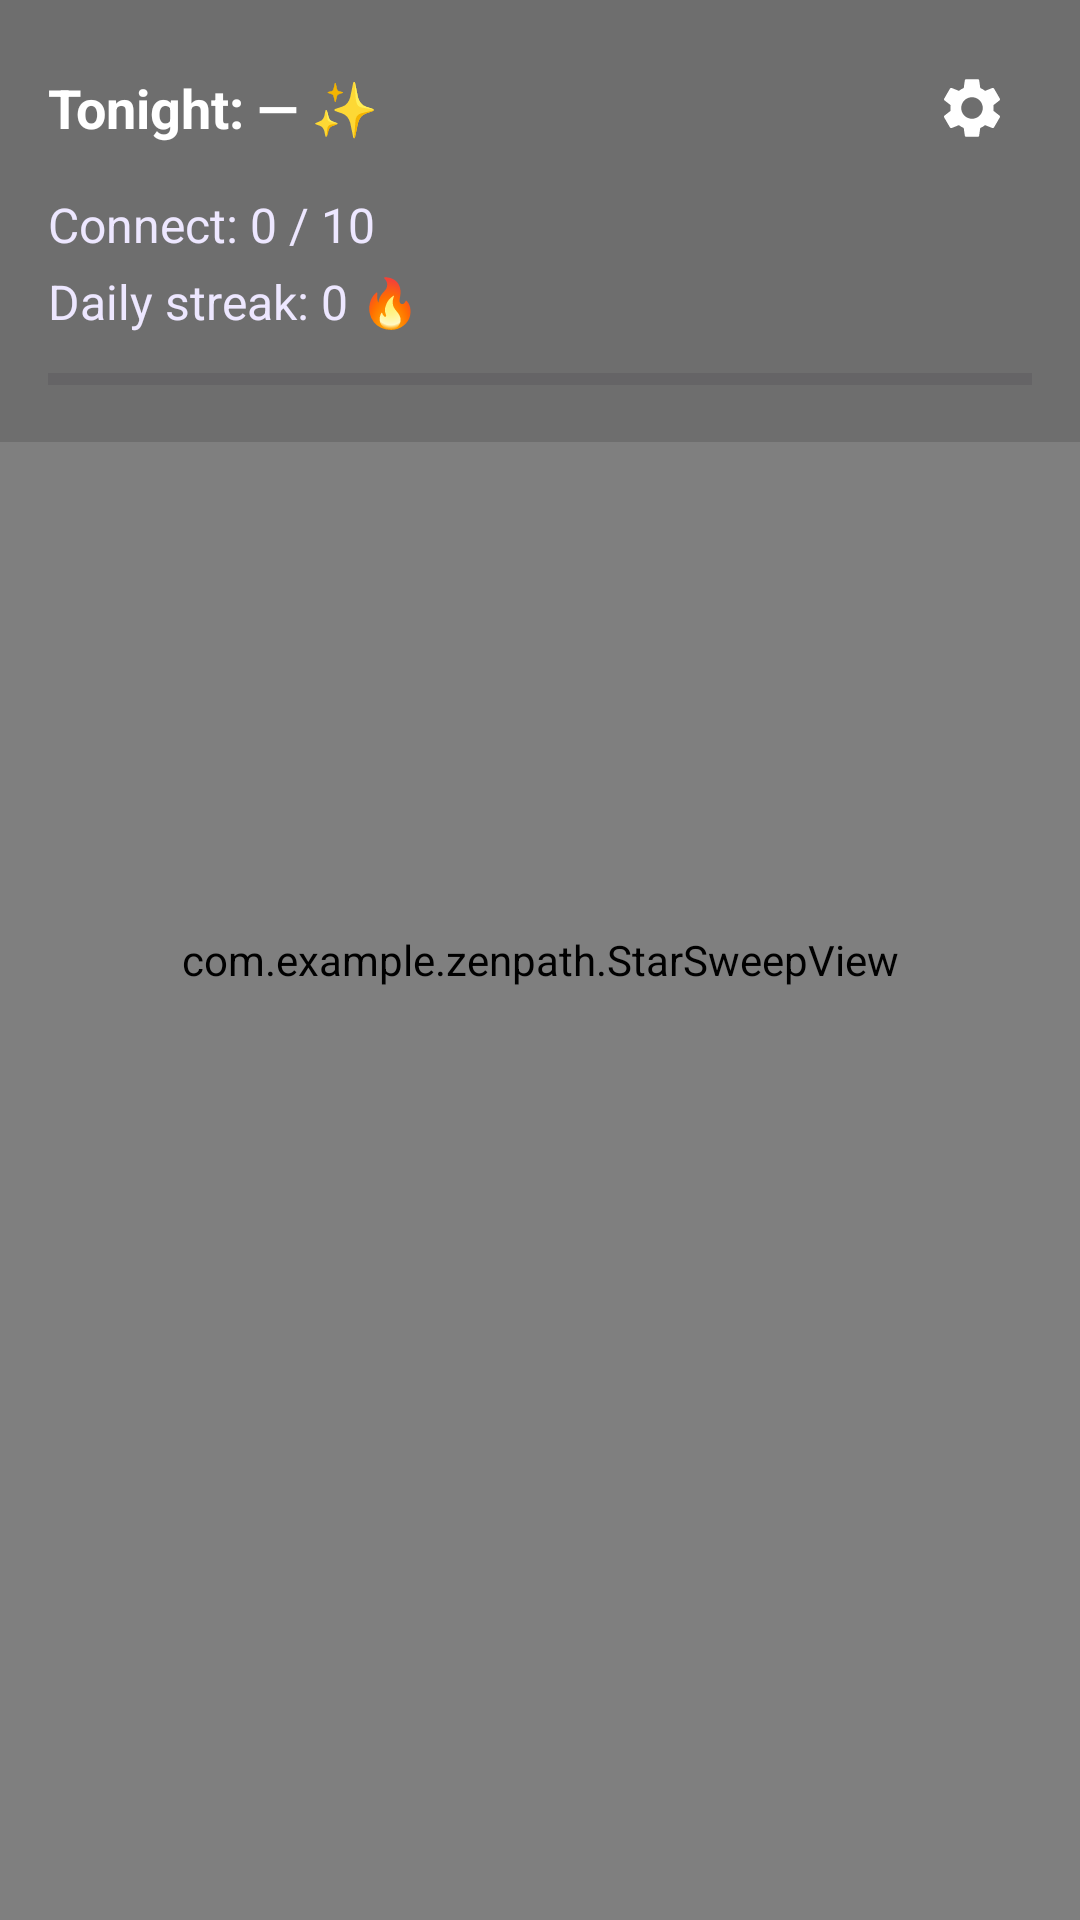

Write the Android layout XML for this screen, with the resource values it uses.
<!-- AndroidManifest.xml: application theme Theme.ZenPath -->
<!-- res/layout/activity_star_sweep.xml -->
<?xml version="1.0" encoding="utf-8"?>
<FrameLayout xmlns:android="http://schemas.android.com/apk/res/android"
    xmlns:tools="http://schemas.android.com/tools"
    android:id="@+id/root"
    android:layout_width="match_parent"
    android:layout_height="match_parent">

    
    <com.example.zenpath.StarSweepView
        android:id="@+id/starSweepView"
        android:layout_width="match_parent"
        android:layout_height="match_parent" />

    
    <LinearLayout
        android:layout_width="match_parent"
        android:layout_height="wrap_content"
        android:layout_gravity="top"
        android:orientation="vertical">

        
        <LinearLayout
            android:id="@+id/topHud"
            android:layout_width="match_parent"
            android:layout_height="wrap_content"
            android:orientation="vertical"
            android:padding="16dp"
            android:background="#22000000">

            <LinearLayout
                android:layout_width="match_parent"
                android:layout_height="wrap_content"
                android:orientation="horizontal"
                android:gravity="center_vertical">

                <TextView
                    android:id="@+id/tvBreath"
                    android:layout_width="0dp"
                    android:layout_height="wrap_content"
                    android:layout_weight="1"
                    android:text="Tonight: — ✨"
                    android:textSize="18sp"
                    android:textColor="#FFFFFF"
                    android:textStyle="bold" />

                <ImageButton
                    android:id="@+id/menuIcon"
                    android:layout_width="40dp"
                    android:layout_height="40dp"
                    android:background="@android:color/transparent"
                    android:contentDescription="Menu"
                    android:src="@drawable/ic_settings_ie"
                    android:tint="#FFFFFF"
                    tools:ignore="UseAppTint" />
            </LinearLayout>

            <TextView
                android:id="@+id/tvStarsLeft"
                android:layout_width="wrap_content"
                android:layout_height="wrap_content"
                android:text="Connect: 0 / 10"
                android:textSize="16sp"
                android:textColor="#EDE7FF"
                android:layout_marginTop="8dp" />

            <TextView
                android:id="@+id/tvStreakGame"
                android:layout_width="wrap_content"
                android:layout_height="wrap_content"
                android:text="Daily streak: 0 🔥"
                android:textSize="16sp"
                android:textColor="#EDE7FF"
                android:layout_marginTop="4dp" />

            <ProgressBar
                android:id="@+id/progressStars"
                style="?android:attr/progressBarStyleHorizontal"
                android:layout_width="match_parent"
                android:layout_height="10dp"
                android:layout_marginTop="10dp"
                android:progress="0"
                android:max="100"
                android:progressTint="#C6B7E2"
                android:backgroundTint="#33FFFFFF" />
        </LinearLayout>

        
        <TextView
            android:id="@+id/tvFact"
            android:layout_width="match_parent"
            android:layout_height="wrap_content"
            android:layout_marginTop="10dp"
            android:padding="12dp"
            android:background="#22000000"
            android:text="Fact: —"
            android:textSize="14sp"
            android:textColor="#EDE7FF"
            android:alpha="0.95"
            android:maxLines="3"
            android:ellipsize="end"
            android:visibility="gone" />

    </LinearLayout>

    
    <Button
        android:id="@+id/btnPlayAgain"
        android:layout_width="wrap_content"
        android:layout_height="wrap_content"
        android:text="Play Again ✨"
        android:textSize="18sp"
        android:paddingLeft="26dp"
        android:paddingRight="26dp"
        android:paddingTop="12dp"
        android:paddingBottom="12dp"
        android:backgroundTint="#C6B7E2"
        android:textColor="#1E1B3A"
        android:layout_gravity="center_horizontal|bottom"
        android:layout_marginBottom="30dp"
        android:visibility="gone" />

</FrameLayout>
<!-- resources referenced by this layout -->
<resources>
  <!-- drawable ic_settings_ie (drawable) -->
  <?xml version="1.0" encoding="utf-8"?>
  <vector xmlns:android="http://schemas.android.com/apk/res/android"
      android:width="24dp"
      android:height="24dp"
      android:viewportWidth="24"
      android:viewportHeight="24"
      android:tint="@color/black">
      <path
          android:fillColor="@android:color/white"
          android:pathData="M19.14,12.94c0.04,-0.3 0.06,-0.61 0.06,-0.94c0,-0.32 -0.02,-0.64 -0.07,-0.94l2.03,-1.58c0.18,-0.14 0.23,-0.41 0.12,-0.61l-1.92,-3.32c-0.12,-0.22 -0.37,-0.29 -0.59,-0.22l-2.39,0.96c-0.5,-0.38 -1.03,-0.7 -1.62,-0.94L14.4,2.81c-0.04,-0.24 -0.24,-0.41 -0.48,-0.41h-3.84c-0.24,0 -0.43,0.17 -0.47,0.41L9.25,5.35C8.66,5.59 8.12,5.92 7.63,6.29L5.24,5.33c-0.22,-0.08 -0.47,0 -0.59,0.22L2.74,8.87C2.62,9.08 2.66,9.34 2.86,9.48l2.03,1.58C4.84,11.36 4.8,11.69 4.8,12s0.02,0.64 0.07,0.94l-2.03,1.58c-0.18,0.14 -0.23,0.41 -0.12,0.61l1.92,3.32c0.12,0.22 0.37,0.29 0.59,0.22l2.39,-0.96c0.5,0.38 1.03,0.7 1.62,0.94l0.36,2.54c0.05,0.24 0.24,0.41 0.48,0.41h3.84c0.24,0 0.44,-0.17 0.47,-0.41l0.36,-2.54c0.59,-0.24 1.13,-0.56 1.62,-0.94l2.39,0.96c0.22,0.08 0.47,0 0.59,-0.22l1.92,-3.32c0.12,-0.22 0.07,-0.47 -0.12,-0.61L19.14,12.94zM12,15.6c-1.98,0 -3.6,-1.62 -3.6,-3.6s1.62,-3.6 3.6,-3.6s3.6,1.62 3.6,3.6S13.98,15.6 12,15.6z"/>
  </vector>
  <style name="Theme.ZenPath" parent="Base.Theme.ZenPath" />
  <color name="black"> #000000</color>
  <style name="Base.Theme.ZenPath" parent="Theme.Material3.DayNight.NoActionBar">
          
          
      </style>
</resources>
